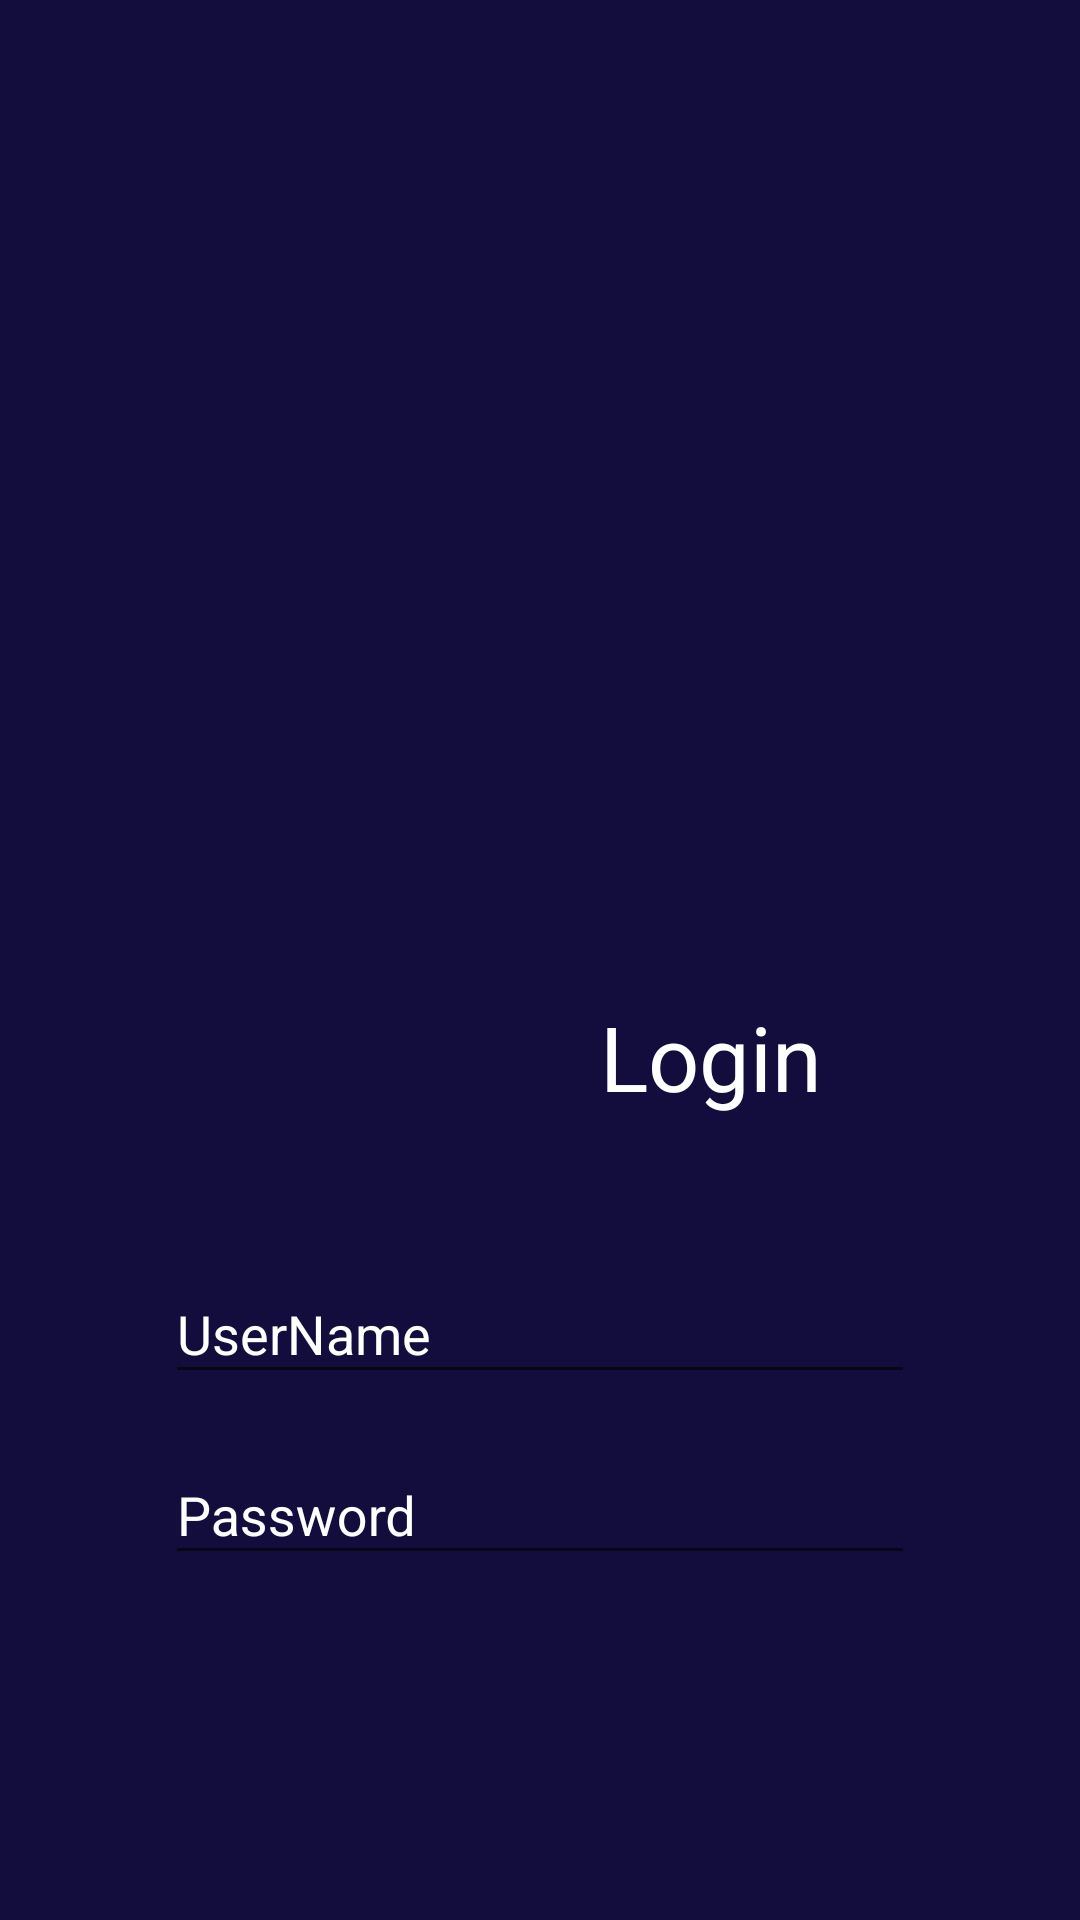

The Android layout XML behind this screen, and the referenced resources:
<!-- AndroidManifest.xml: application theme AppTheme -->
<!-- res/layout/activity_login.xml -->
<?xml version="1.0" encoding="utf-8"?>
<android.support.constraint.ConstraintLayout xmlns:android="http://schemas.android.com/apk/res/android"
    xmlns:app="http://schemas.android.com/apk/res-auto"
    xmlns:tools="http://schemas.android.com/tools"
    android:layout_width="match_parent"
    android:layout_height="match_parent"
    android:background="#130D3E"
    tools:context=".Login">

    <ImageView
        android:id="@+id/imageView5"
        android:layout_width="wrap_content"
        android:layout_height="wrap_content"
        android:layout_marginBottom="8dp"
        android:layout_marginEnd="8dp"
        android:layout_marginStart="8dp"
        android:layout_marginTop="8dp"
        app:layout_constraintBottom_toBottomOf="parent"
        app:layout_constraintEnd_toEndOf="parent"
        app:layout_constraintStart_toStartOf="parent"
        app:layout_constraintTop_toTopOf="parent"
        app:srcCompat="@drawable/light" />

    <android.support.design.widget.TextInputLayout
        android:id="@+id/textet"
        android:layout_width="250dp"
        android:layout_height="wrap_content"
        android:layout_marginStart="8dp"
        android:layout_marginTop="40dp"

        android:textColor="#ffffff"
        android:textColorHint="#ffffff"
        app:layout_constraintEnd_toEndOf="@+id/imageView5"
        app:layout_constraintStart_toStartOf="@+id/imageView5"
        app:layout_constraintTop_toBottomOf="@+id/textView2">

        <EditText
            android:id="@+id/editText1"
            android:layout_width="match_parent"
            android:layout_height="wrap_content"
            android:hint="UserName"
            android:textColor="#ffffff"
            android:textColorHint="#ffffff" />
    </android.support.design.widget.TextInputLayout>

    <android.support.design.widget.TextInputLayout
        android:id="@+id/text_input_layout"
        android:layout_width="250dp"
        android:layout_height="wrap_content"
        android:layout_marginEnd="8dp"
        android:layout_marginStart="8dp"
        android:layout_marginTop="8dp"

        android:textColor="#ffffff"
        android:textColorHint="#ffffff"
        app:layout_constraintEnd_toEndOf="@+id/imageView5"
        app:layout_constraintStart_toStartOf="@+id/imageView5"
        app:layout_constraintTop_toBottomOf="@+id/textet">

        <EditText
            android:id="@+id/editText"
            android:layout_width="match_parent"
            android:layout_height="wrap_content"
            android:hint="Password"
            android:textColor="#ffffff"
            android:textColorHint="#ffffff" />
    </android.support.design.widget.TextInputLayout>

    <TextView
        android:id="@+id/textView2"
        android:layout_width="wrap_content"
        android:layout_height="wrap_content"
        android:layout_marginStart="20dp"
        android:layout_marginTop="12dp"
        android:text="Login"
        android:textColor="#ffffff"
        android:textSize="30sp"
        app:layout_constraintStart_toStartOf="@+id/imageView5"
        app:layout_constraintTop_toTopOf="@+id/imageView5" />

    <ImageView
        android:id="@+id/login"
        android:layout_width="wrap_content"
        android:layout_height="wrap_content"
        android:layout_marginBottom="8dp"
        android:layout_marginEnd="8dp"
        android:layout_marginStart="8dp"
        android:layout_marginTop="8dp"
        app:layout_constraintBottom_toBottomOf="@+id/imageView5"
        app:layout_constraintEnd_toEndOf="@+id/imageView5"
        app:layout_constraintStart_toStartOf="@+id/imageView5"
        app:layout_constraintTop_toBottomOf="@+id/text_input_layout"
        app:srcCompat="@drawable/login_btn" />
</android.support.constraint.ConstraintLayout>
<!-- resources referenced by this layout -->
<resources>
  <style name="AppTheme" parent="Theme.AppCompat.Light.NoActionBar">
          
          <item name="colorPrimary">@color/colorPrimary</item>
          <item name="colorPrimaryDark">@color/colorPrimaryDark</item>
          <item name="colorAccent">@color/colorAccent</item>
      </style>
  <color name="colorPrimary">#161e4e</color>
  <color name="colorPrimaryDark">#303F9F</color>
  <color name="colorAccent">#FF4081</color>
</resources>
